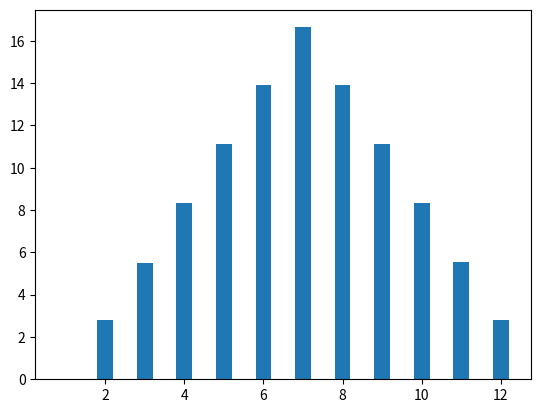

Write the Python code that produced this figure.
import random
import matplotlib.pyplot as plt

N = 1000000
outcomes = 0
dic = {}

for i in range(1, 13):
    dic[i] = 0

for i in range(N):
    a = random.randint(1, 6)
    b = random.randint(1, 6)

    dic[a + b] += 1
    # print(dic)

x = list(dic.keys())
y = []

for i in range(1, 13):
    chance = round(dic[i] / N * 100, 2)
    # print(f"Sannsynligheten for å få summen {i} av to terninger er {chance}%")
    y.append(chance)

plt.bar(x, y, width=0.4)
plt.show()